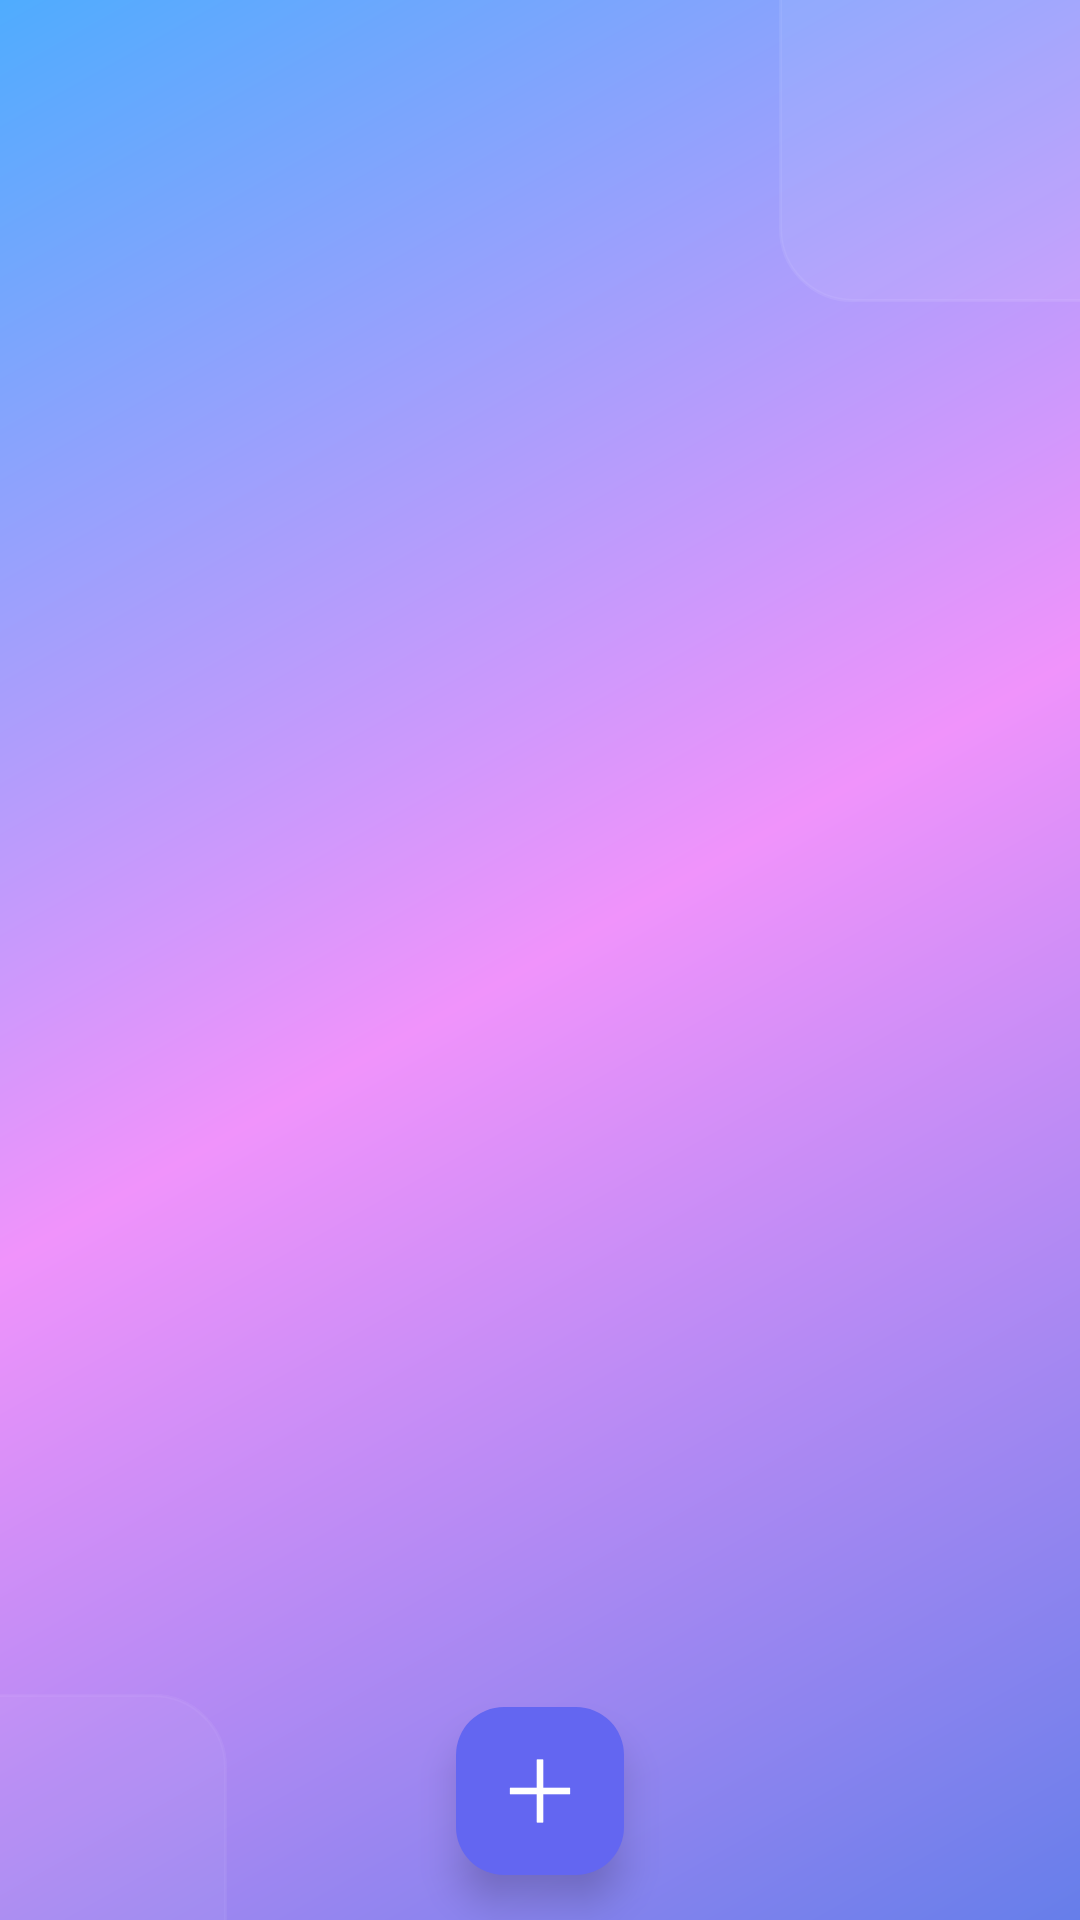

Produce the Android XML layout that renders to this screen, including the resource entries it uses.
<!-- AndroidManifest.xml: activity theme Base.Theme.FilmGuide -->
<!-- res/layout/activity_reminder.xml -->
<?xml version="1.0" encoding="utf-8"?>
<androidx.constraintlayout.widget.ConstraintLayout xmlns:android="http://schemas.android.com/apk/res/android"
    xmlns:app="http://schemas.android.com/apk/res-auto"
    xmlns:tools="http://schemas.android.com/tools"
    android:layout_width="match_parent"
    android:layout_height="match_parent"
    tools:context=".ReminderActivity"
    android:background="@drawable/beautiful_gradient">

    
    <View
        android:id="@+id/decorative_circle_1"
        android:layout_width="200dp"
        android:layout_height="200dp"
        android:background="@drawable/glassmorphism_background"
        android:alpha="0.3"
        app:layout_constraintTop_toTopOf="parent"
        app:layout_constraintEnd_toEndOf="parent"
        android:layout_marginTop="-100dp"
        android:layout_marginEnd="-100dp" />

    <View
        android:id="@+id/decorative_circle_2"
        android:layout_width="150dp"
        android:layout_height="150dp"
        android:background="@drawable/glassmorphism_background"
        android:alpha="0.2"
        app:layout_constraintBottom_toBottomOf="parent"
        app:layout_constraintStart_toStartOf="parent"
        android:layout_marginBottom="-75dp"
        android:layout_marginStart="-75dp" />

    
    <androidx.recyclerview.widget.RecyclerView
        android:id="@+id/recyclerView"
        android:layout_width="0dp"
        android:layout_height="0dp"
        app:layout_constraintTop_toTopOf="parent"
        app:layout_constraintBottom_toBottomOf="parent"
        app:layout_constraintStart_toStartOf="parent"
        app:layout_constraintEnd_toEndOf="parent"
        tools:listitem="@layout/item_reminder" />

    
    <com.google.android.material.floatingactionbutton.FloatingActionButton
        android:id="@+id/addButton"
        android:layout_width="wrap_content"
        android:layout_height="wrap_content"
        android:contentDescription="添加闹钟"
        android:src="@drawable/plus2_round"
        app:fabSize="normal"
        app:backgroundTint="@color/primary_blue"
        app:tint="@android:color/white"
        app:elevation="8dp"
        app:layout_constraintStart_toStartOf="parent"
        app:layout_constraintEnd_toEndOf="parent"
        app:layout_constraintBottom_toBottomOf="parent"
        android:layout_marginBottom="15dp"/>

</androidx.constraintlayout.widget.ConstraintLayout>
<!-- res/layout/item_reminder.xml (included above) -->
<?xml version="1.0" encoding="utf-8"?>
<androidx.cardview.widget.CardView xmlns:android="http://schemas.android.com/apk/res/android"
    xmlns:card_view="http://schemas.android.com/apk/res-auto"
    android:layout_width="match_parent"
    android:layout_height="wrap_content"
    android:layout_marginStart="8dp"
    android:layout_marginEnd="8dp"
    android:layout_marginTop="8dp"
    card_view:cardCornerRadius="8dp"
    card_view:cardElevation="5dp"
    card_view:cardUseCompatPadding="true"
    android:backgroundTint="#E1F5FE"

    >

    
    <LinearLayout
        android:layout_width="match_parent"
        android:layout_height="wrap_content"
        android:orientation="horizontal"
        android:paddingStart="8dp"
        android:paddingEnd="8dp"
        android:paddingTop="15dp"
        android:paddingBottom="15dp"
        android:gravity="center_vertical">

        
        <LinearLayout
            android:layout_width="0dp"
            android:layout_weight="1"
            android:layout_height="wrap_content"
            android:orientation="vertical">

            
            <TextView
                android:id="@+id/tvTime"
                android:layout_width="wrap_content"
                android:layout_height="wrap_content"
                android:text="08:30"
                android:textSize="25sp"
                android:textStyle="bold"
                android:textColor="@android:color/black" />

            
            <TextView
                android:id="@+id/tvDate"
                android:layout_width="wrap_content"
                android:layout_height="wrap_content"
                android:layout_marginTop="4dp"
                android:text="2025-06-15"
                android:textSize="15sp"
                android:textColor="@color/gray_darker" />

        </LinearLayout>

        
        <com.google.android.material.button.MaterialButton
            android:id="@+id/tvDelete"
            android:layout_width="wrap_content"
            android:layout_height="wrap_content"
            android:text="删除"
            android:textColor="@color/white"
            android:backgroundTint="@color/skyblue"
            android:padding="8dp" />

    </LinearLayout>

</androidx.cardview.widget.CardView>
<!-- resources referenced by this layout -->
<resources>
  <color name="gray_darker">#FF666666</color>
  <color name="primary_blue">#6366F1</color>
  <color name="skyblue">#87CEEB</color>
  <color name="white">#FFFFFFFF</color>
  <!-- drawable beautiful_gradient (drawable) -->
  <?xml version="1.0" encoding="utf-8"?>
  <shape xmlns:android="http://schemas.android.com/apk/res/android"
      android:shape="rectangle">
      <gradient
          android:angle="135"
          android:startColor="@color/gradient_primary_start"
          android:centerColor="@color/gradient_secondary_start"
          android:endColor="@color/gradient_tertiary_start"
          android:type="linear" />
  </shape>
  <!-- drawable glassmorphism_background (drawable) -->
  <?xml version="1.0" encoding="utf-8"?>
  <shape xmlns:android="http://schemas.android.com/apk/res/android"
      android:shape="rectangle">
      <solid android:color="@color/glass_white" />
      <corners android:radius="24dp" />
      <stroke
          android:width="1dp"
          android:color="@color/glass_white" />
  </shape>
  <!-- drawable plus2_round: jpg bitmap (drawable-xxxhdpi, 1276 bytes) -->
  <style name="Base.Theme.FilmGuide" parent="Theme.Material3.DayNight.NoActionBar">
          
          
      </style>
  <color name="gradient_primary_start">#667eea</color>
  <color name="gradient_secondary_start">#f093fb</color>
  <color name="gradient_tertiary_start">#4facfe</color>
  <color name="glass_white">#40FFFFFF</color>
</resources>
